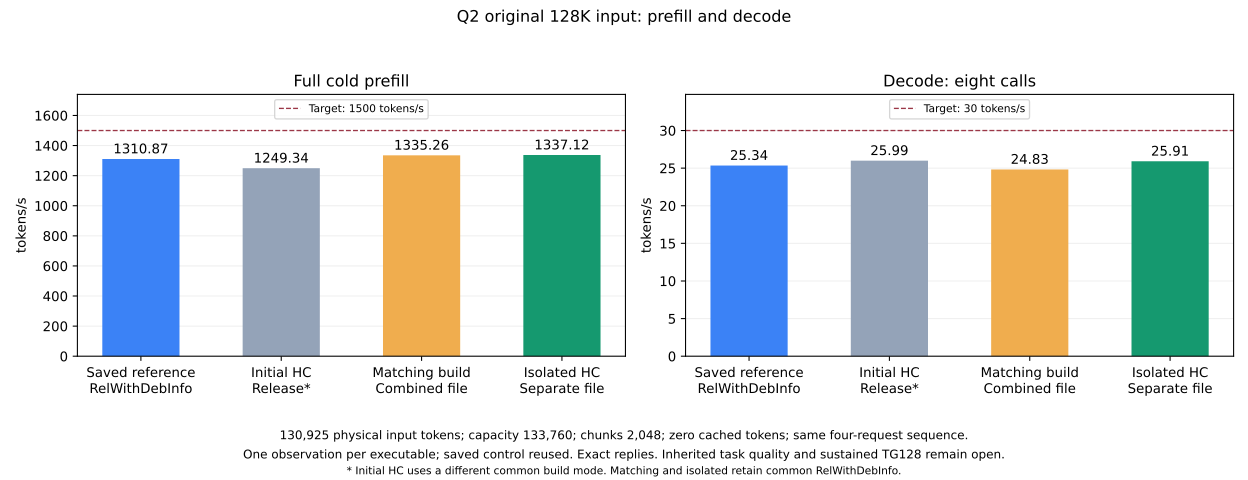

The table this chart was drawn from, first rows:
arm, prefill_tps, decode_tps, prefill_ms, decode_ms
Saved reference RelWithDebInfo, 1311, 25.34, 99876, 315.7
Initial HC Release*, 1249, 25.99, 104795, 307.8
Matching build Combined file, 1335, 24.83, 98052, 322.2
Isolated HC Separate file, 1337, 25.91, 97916, 308.7
